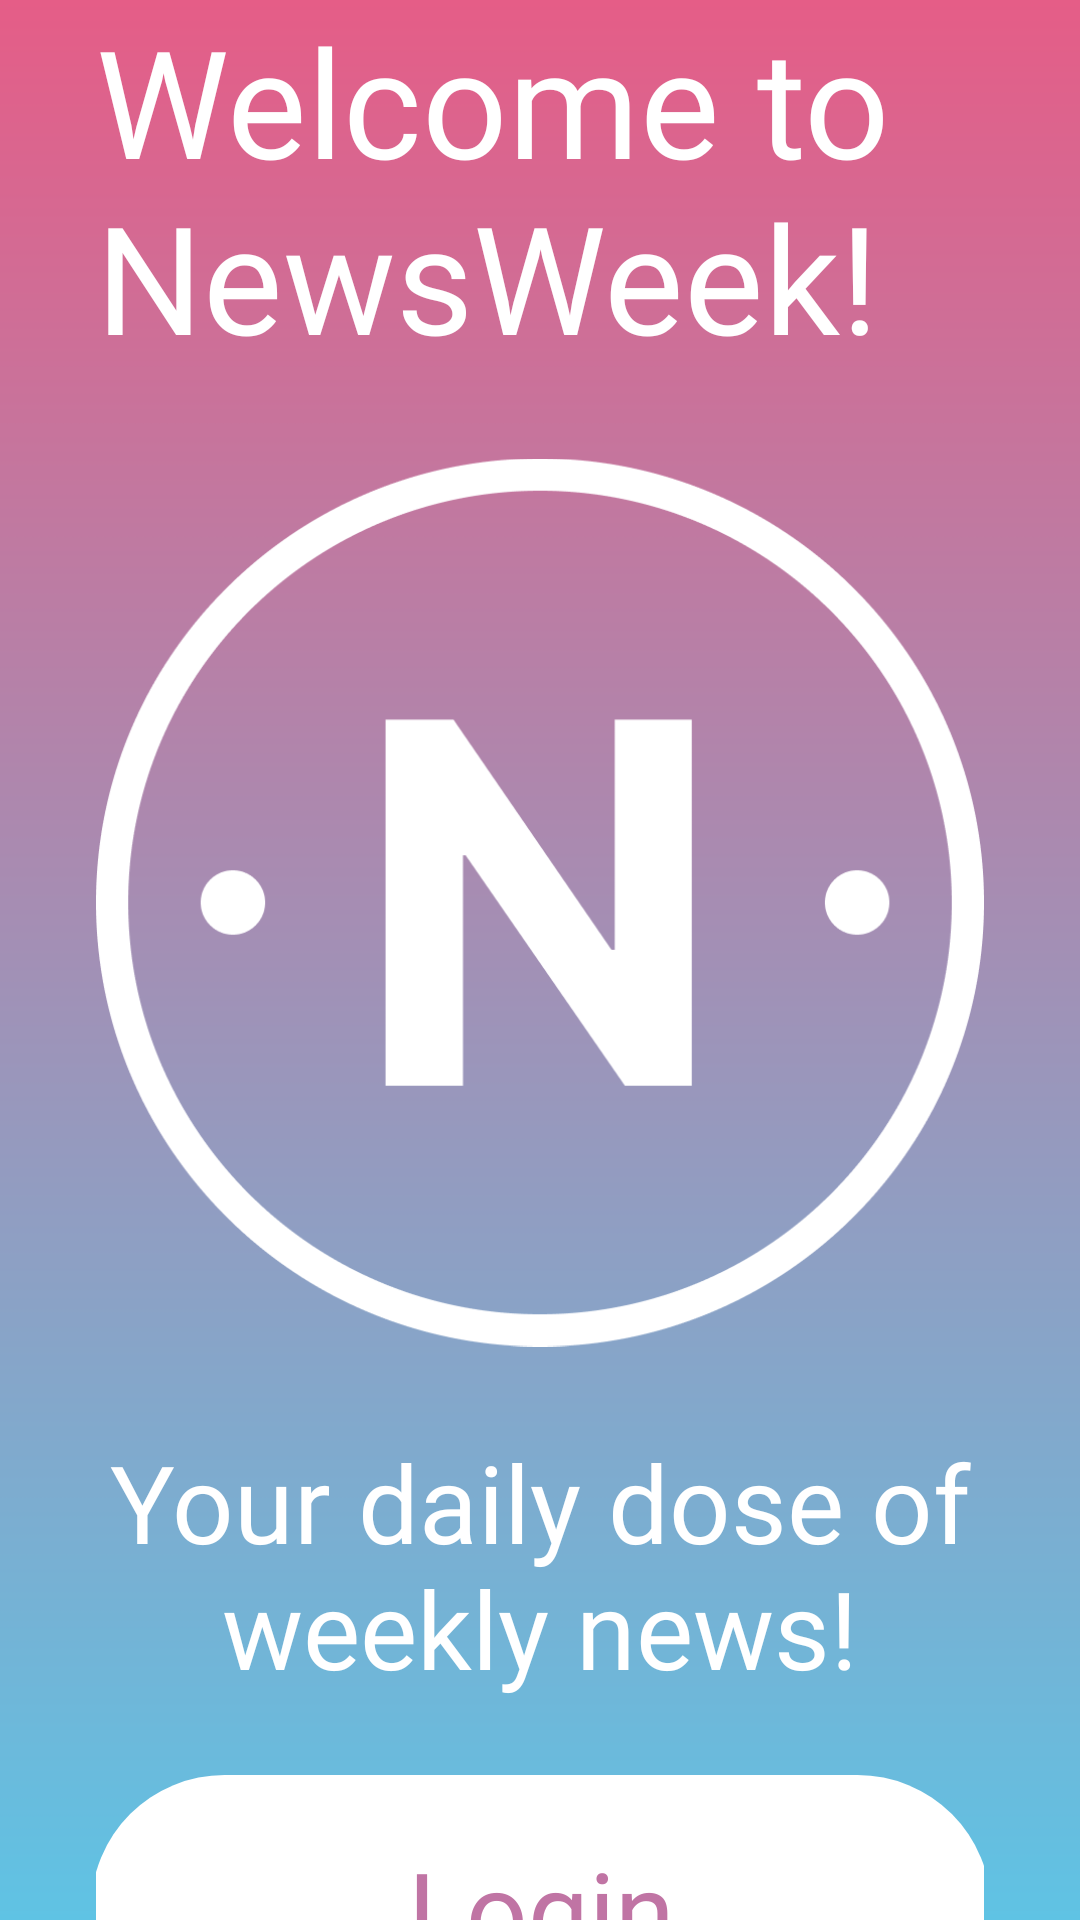

The Android layout XML behind this screen, and the referenced resources:
<!-- AndroidManifest.xml: application theme Theme.NewsApp -->
<!-- res/layout/activity_main.xml -->
<?xml version="1.0" encoding="utf-8"?>
<androidx.constraintlayout.widget.ConstraintLayout xmlns:android="http://schemas.android.com/apk/res/android"
    xmlns:app="http://schemas.android.com/apk/res-auto"
    xmlns:tools="http://schemas.android.com/tools"
    android:id="@+id/main"
    android:layout_width="match_parent"
    android:layout_height="match_parent"
    tools:context=".MainActivity">

    <ImageView
        android:id="@+id/imageView2"
        android:layout_width="match_parent"
        android:layout_height="match_parent"
        android:contentDescription="@string/app_name"
        android:rotation="0"
        android:scaleType="centerCrop"
        android:visibility="visible"
        app:layout_constraintBottom_toBottomOf="parent"
        app:layout_constraintEnd_toEndOf="parent"
        app:layout_constraintHorizontal_bias="1.0"
        app:layout_constraintStart_toStartOf="parent"
        app:layout_constraintTop_toTopOf="parent"
        app:layout_constraintVertical_bias="1.0"
        app:srcCompat="@drawable/background" />

    <androidx.constraintlayout.widget.ConstraintLayout
        android:id="@+id/linearLayout"
        android:layout_width="match_parent"
        android:layout_height="wrap_content"
        android:layout_marginStart="32dp"
        android:layout_marginEnd="32dp"
        android:orientation="vertical"
        app:layout_constraintBottom_toBottomOf="parent"
        app:layout_constraintEnd_toEndOf="parent"
        app:layout_constraintStart_toStartOf="parent"
        app:layout_constraintTop_toTopOf="parent">

        <TextView
            android:id="@+id/textView"
            android:layout_width="wrap_content"
            android:layout_height="wrap_content"
            android:fontFamily="@font/comfrotaa_bold"
            android:text="@string/welcome"
            android:textColor="@color/white"
            android:textSize="50sp"
            app:layout_constraintEnd_toEndOf="parent"
            app:layout_constraintHorizontal_bias="0.0"
            app:layout_constraintStart_toStartOf="parent"
            app:layout_constraintTop_toTopOf="parent" />

        <ImageView
            android:id="@+id/imageView"
            android:layout_width="wrap_content"
            android:layout_height="301dp"
            android:layout_marginTop="25dp"
            android:scaleType="fitCenter"
            app:layout_constraintEnd_toEndOf="parent"
            app:layout_constraintHorizontal_bias="0.0"
            app:layout_constraintStart_toStartOf="parent"
            app:layout_constraintTop_toBottomOf="@+id/textView"
            app:srcCompat="@drawable/logo" />

        <TextView
            android:id="@+id/textView2"
            android:layout_width="wrap_content"
            android:layout_height="wrap_content"
            android:layout_marginTop="25dp"
            android:fontFamily="@font/comfrotaa_bold"
            android:text="@string/welcomeMessage"
            android:textAlignment="center"
            android:textColor="@color/white"
            android:textSize="36sp"
            app:layout_constraintEnd_toEndOf="parent"
            app:layout_constraintHorizontal_bias="0.0"
            app:layout_constraintStart_toStartOf="parent"
            app:layout_constraintTop_toBottomOf="@+id/imageView" />

        <Button
            android:id="@+id/loginBtn"
            android:layout_width="300dp"
            android:layout_height="89dp"
            android:layout_marginTop="25dp"
            android:background="@drawable/rounded_corners"
            android:backgroundTint="@color/white"
            android:fontFamily="@font/comfrotaa_bold"
            android:text="@string/login"
            android:textAlignment="center"
            android:textColor="@color/font"
            android:textSize="36sp"
            app:layout_constraintEnd_toEndOf="parent"
            app:layout_constraintHorizontal_bias="0.489"
            app:layout_constraintStart_toStartOf="parent"
            app:layout_constraintTop_toBottomOf="@+id/textView2" />
    </androidx.constraintlayout.widget.ConstraintLayout>

</androidx.constraintlayout.widget.ConstraintLayout>
<!-- resources referenced by this layout -->
<resources>
  <color name="font">#C074A4</color>
  <color name="white">#FFFFFFFF</color>
  <!-- drawable background: png bitmap (drawable, 7753 bytes) -->
  <!-- drawable logo: png bitmap (drawable, 24335 bytes) -->
  <!-- drawable rounded_corners (drawable) -->
  <?xml version="1.0" encoding="utf-8"?>
  <shape xmlns:android="http://schemas.android.com/apk/res/android">
      <corners android:radius="50dp"/> 
  </shape>
  <string name="app_name">NewsApp</string>
  <string name="login">Login</string>
  <string name="welcome">Welcome to NewsWeek!</string>
  <string name="welcomeMessage">Your daily dose of weekly news!</string>
  <style name="Theme.NewsApp" parent="Base.Theme.NewsApp" />
  <style name="Base.Theme.NewsApp" parent="Theme.AppCompat.DayNight.NoActionBar">
          
          
          <item name="colorControlHighlight">@android:color/transparent</item>
          <item name="colorAccent">@color/white</item>
          <item name="android:textColor">@color/white</item>
          <item name="android:textAllCaps">false</item>
          <item name="buttonTint">@color/white</item>
          <item name="fontFamily">@font/comfrotaa_regular</item>
  
          <item name="popupMenuStyle">@style/popupmystyle</item>
      </style>
  <style name="popupmystyle" parent="Widget.AppCompat.PopupMenu">
          
          <item name="android:popupBackground">@drawable/popup_corners</item>
      </style>
  <!-- drawable popup_corners (drawable) -->
  <?xml version="1.0" encoding="utf-8"?>
  <shape xmlns:android="http://schemas.android.com/apk/res/android">
      <stroke android:width="5dp" android:color="@color/white"/>
      <solid android:color="@color/white" />
      <corners android:radius="20dp"/> 
  </shape>
</resources>
